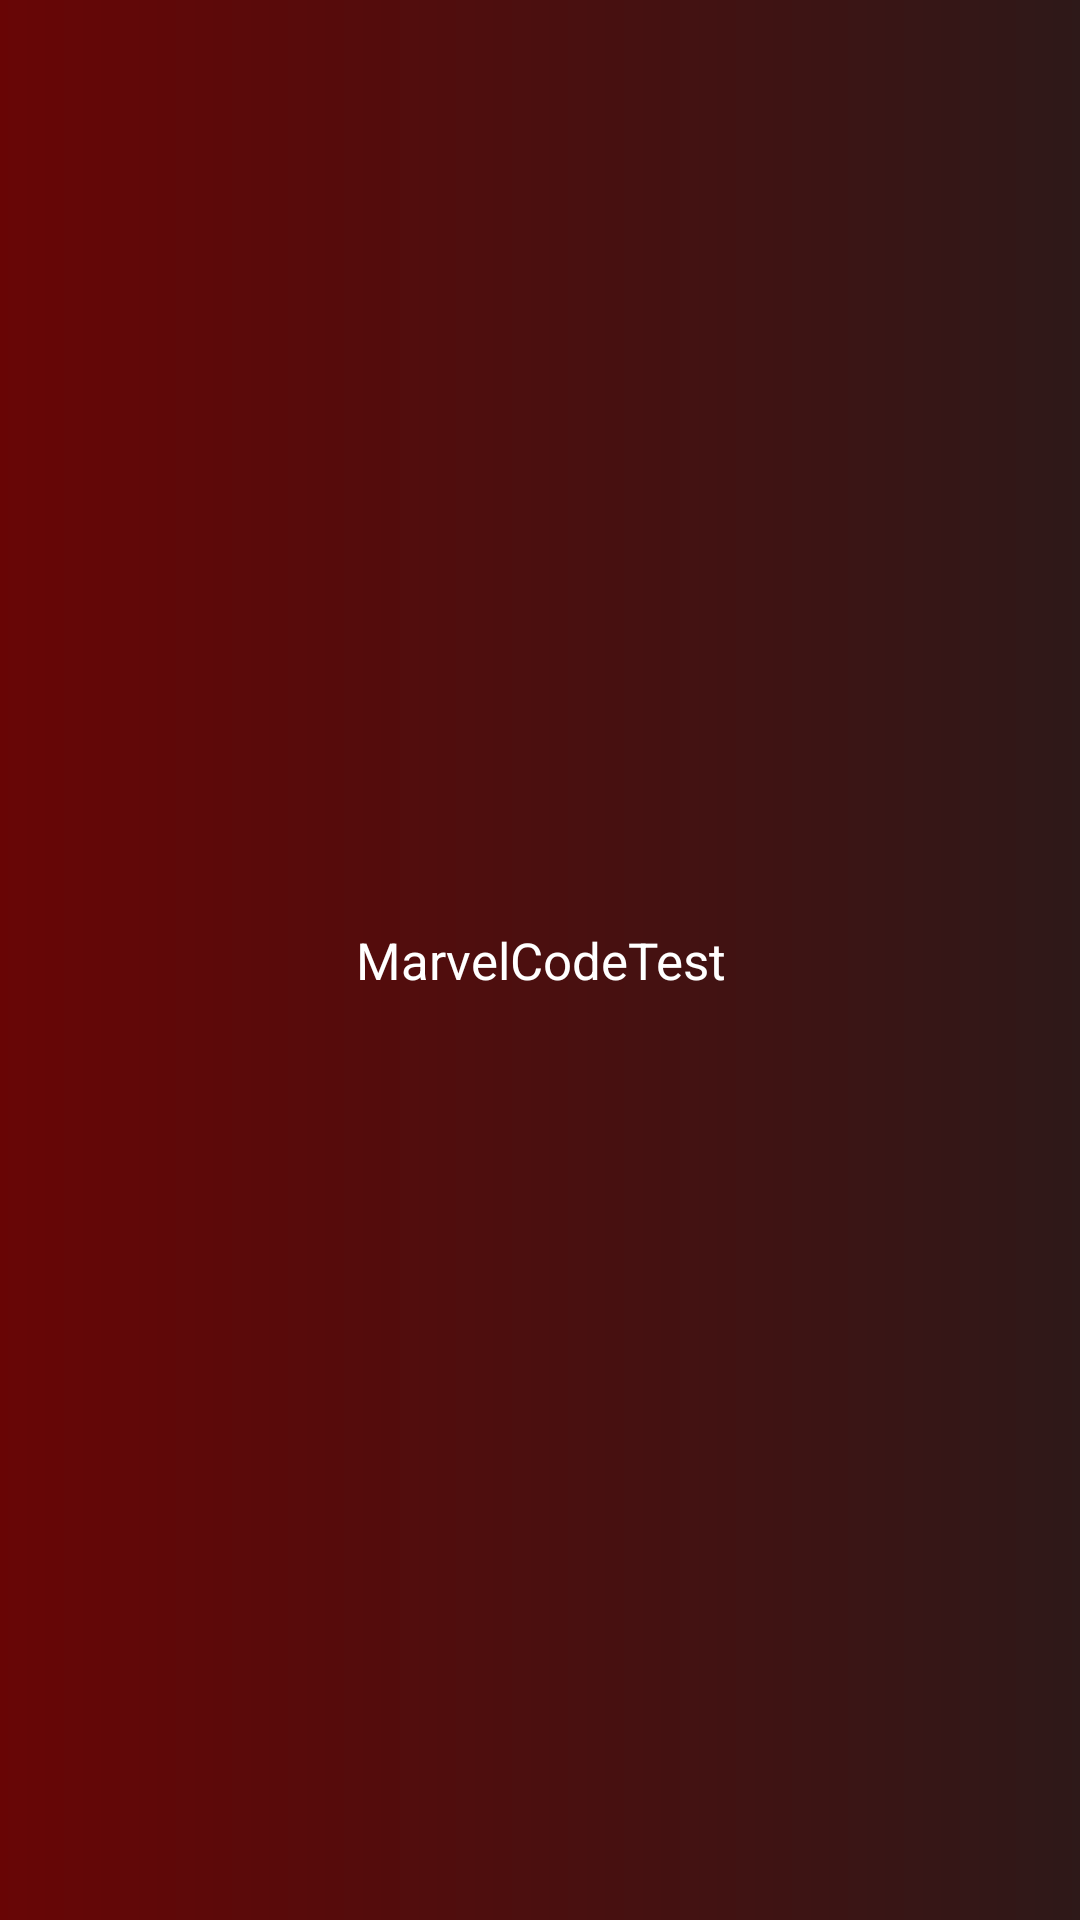

Produce the Android XML layout that renders to this screen, including the resource entries it uses.
<!-- AndroidManifest.xml: application theme Theme.MarvelCodeTest -->
<!-- res/layout/layout_toolbar.xml -->
<?xml version="1.0" encoding="utf-8"?>
<androidx.constraintlayout.widget.ConstraintLayout xmlns:android="http://schemas.android.com/apk/res/android"
    xmlns:app="http://schemas.android.com/apk/res-auto"
    xmlns:tools="http://schemas.android.com/tools"
    android:id="@+id/customActionBar"
    android:transitionName="@string/toolbar_transition"
    android:layout_width="match_parent"
    android:layout_height="?android:attr/actionBarSize"
    android:translationZ="99dp"
    android:outlineProvider="none"
    android:background="@drawable/main_title_background">

    <androidx.constraintlayout.widget.Guideline
        android:id="@+id/guidelineLeft"
        android:layout_width="wrap_content"
        android:layout_height="wrap_content"
        android:orientation="vertical"
        app:layout_constraintGuide_begin="80dp" />

    <ImageView
        android:id="@+id/toolbar_title_image"
        android:layout_width="wrap_content"
        android:layout_height="wrap_content"
        android:scaleType="center"
        android:visibility="gone"
        app:layout_constraintBottom_toBottomOf="parent"
        app:layout_constraintEnd_toEndOf="parent"
        app:layout_constraintStart_toStartOf="parent"
        app:layout_constraintTop_toTopOf="parent"
        app:layout_constraintVertical_bias="0.6"
        android:contentDescription="@string/app_name"
        app:srcCompat="@drawable/ic_launcher_foreground" />

    <TextView
        android:id="@+id/toolbar_title_text"
        style="@style/MainTitleActionBar"
        android:layout_width="0dp"
        android:layout_height="wrap_content"
        android:ellipsize="end"
        android:gravity="center"
        android:lines="1"
        android:text="@string/app_name"
        app:layout_constraintBottom_toBottomOf="parent"
        app:layout_constraintEnd_toEndOf="@+id/guidelineRight"
        app:layout_constraintStart_toStartOf="@+id/guidelineLeft"
        app:layout_constraintTop_toTopOf="parent" />

    <androidx.constraintlayout.widget.Guideline
        android:id="@+id/guidelineRight"
        android:layout_width="wrap_content"
        android:layout_height="wrap_content"
        android:orientation="vertical"
        app:layout_constraintGuide_end="80dp" />

    <RelativeLayout
        android:id="@+id/toolbar_left"
        android:layout_width="wrap_content"
        android:layout_height="match_parent"
        app:layout_constraintBottom_toBottomOf="parent"
        app:layout_constraintStart_toStartOf="parent"
        app:layout_constraintTop_toTopOf="parent"
        android:paddingStart="16dp"
        android:paddingEnd="8dp">

        <ImageView
            android:id="@+id/toolbar_left_image"
            android:layout_width="wrap_content"
            android:layout_height="wrap_content"
            android:layout_centerVertical="true"
            android:src="@drawable/baseline_arrow_back" />

        <TextView
            android:id="@+id/toolbar_left_text"
            style="@style/SecondaryTitleActionBar"
            android:layout_width="wrap_content"
            android:layout_height="wrap_content"
            android:layout_centerVertical="true"
            android:layout_toEndOf="@+id/toolbar_left_image"
            android:layout_marginStart="8dp"
            tools:text="Volver" />

    </RelativeLayout>

</androidx.constraintlayout.widget.ConstraintLayout>
<!-- resources referenced by this layout -->
<resources>
  <!-- drawable ic_launcher_foreground: vector/xml drawable (drawable, 84960 chars, omitted) -->
  <!-- drawable main_title_background (drawable) -->
  <?xml version="1.0" encoding="utf-8"?>
  <layer-list xmlns:android="http://schemas.android.com/apk/res/android">
      <item
          android:bottom="0dp"
          android:left="-100dp"
          android:right="-100dp"
          android:top="-30dp">
  
          <shape android:shape="rectangle">
              <gradient
                  android:angle="180"
                  android:endColor="@color/slider_start"
                  android:startColor="@color/slider_end" />
          </shape>
      </item>
  </layer-list>
  <string name="app_name">MarvelCodeTest</string>
  <string name="toolbar_transition">toolbar_transition</string>
  <style name="MainTitleActionBar">
          <item name="android:textSize">17sp</item>
          <item name="android:textColor">@android:color/white</item>
      </style>
  <style name="SecondaryTitleActionBar">
          <item name="android:textSize">15sp</item>
          <item name="android:textColor">@android:color/white</item>
      </style>
  <style name="Theme.MarvelCodeTest" parent="android:Theme.Material.Light.NoActionBar" />
  <color name="slider_start">#780000</color>
  <color name="slider_end">#1e1e1e</color>
</resources>
